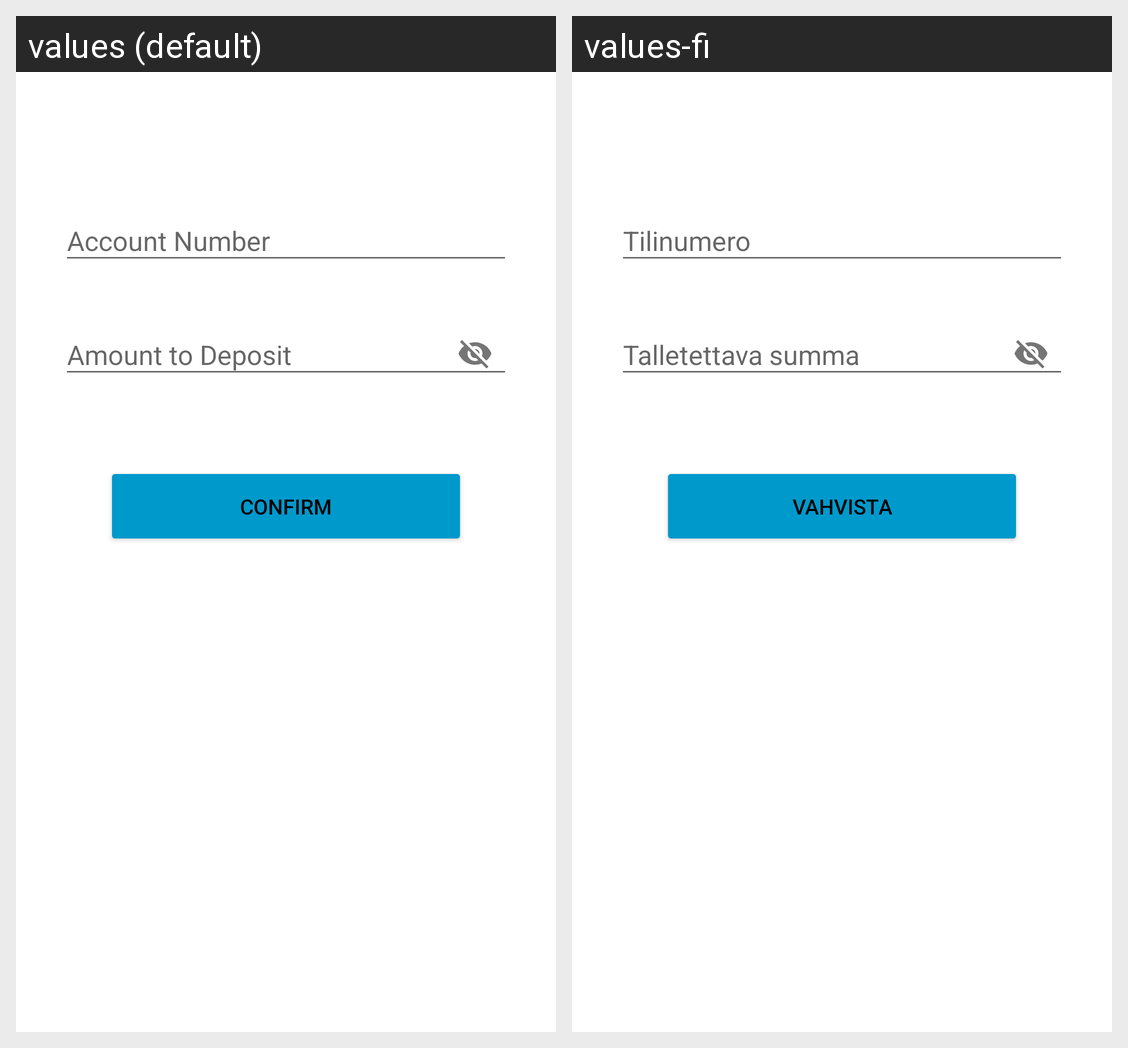

Translations of the strings shown on this Android screen, per locale in the grid:
Android screen res/layout/activity_create_new_regular_account.xml rendered under 2 locales, left to right: values (default), values-fi. Device: Nexus 5 (rendered at 1080×1920; each locale shown at half size, 540×960, under a caption strip naming it); theme AppTheme.
Strings drawn on this screen, with the default value and each locale's value (text and hints the layout hard-codes, and strings that could not be matched under every locale, appear in the picture but are not listed):

accountNum
  values: Account Number
  values-fi: Tilinumero

amountofmoney
  values: Amount to Deposit
  values-fi: Talletettava summa

confirm
  values: Confirm
  values-fi: Vahvista
